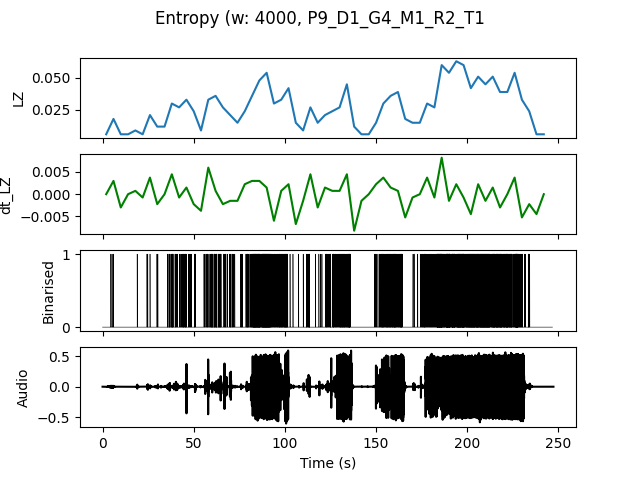

Values plotted in this chart, from the file beside it:
, t0, LZ, dt_LZ, IOI
0.0, 0.0, 0.005983, 0.0, 0.0
4.0, 4.0, 0.01795, 0.002991, 1.333
8.0, 8.0, 0.005983, -0.002991, 0.0
12.0, 12.0, 0.005983, 0.0, 0.0
16.0, 16.0, 0.008974, 0.0007479, 4.0
20.0, 20.0, 0.005983, -0.0007479, 0.0
24.0, 24.0, 0.02094, 0.003739, 1.333
28.0, 28.0, 0.01197, -0.002244, 2.0
32.0, 32.0, 0.01197, 0.0, 2.0
36.0, 36.0, 0.02991, 0.004487, 0.3636
40.0, 40.0, 0.02692, -0.0007479, 0.5714
44.0, 44.0, 0.03291, 0.001496, 0.4
48.0, 48.0, 0.02393, -0.002244, 0.5714
52.0, 52.0, 0.008974, -0.003739, 4.0
56.0, 56.0, 0.03291, 0.005983, 0.4
60.0, 60.0, 0.0359, 0.0007479, 0.3077
64.0, 64.0, 0.02692, -0.002244, 0.4
68.0, 68.0, 0.02094, -0.001496, 0.5714
72.0, 72.0, 0.01496, -0.001496, 2.0
76.0, 76.0, 0.02393, 0.002244, 0.5
80.0, 80.0, 0.0359, 0.002991, 0.2222
84.0, 84.0, 0.04786, 0.002991, 0.1667
88.0, 88.0, 0.05385, 0.001496, 0.1429
92.0, 92.0, 0.02991, -0.005983, 0.3333
96.0, 96.0, 0.03291, 0.0007479, 0.3333
100.0, 100.0, 0.04188, 0.002244, 0.3636
104.0, 104.0, 0.01496, -0.006731, 2.0
108.0, 108.0, 0.008974, -0.001496, 4.0
112.0, 112.0, 0.02692, 0.004487, 0.5
116.0, 116.0, 0.01496, -0.002991, 1.333
120.0, 120.0, 0.02094, 0.001496, 0.6667
124.0, 124.0, 0.02393, 0.0007479, 0.4
128.0, 128.0, 0.02692, 0.0007479, 0.3636
132.0, 132.0, 0.04487, 0.004487, 0.2105
136.0, 136.0, 0.01197, -0.008226, 4.0
140.0, 140.0, 0.005983, -0.001496, 0.0
144.0, 144.0, 0.005983, 0.0, 0.0
148.0, 148.0, 0.01496, 0.002244, 1.0
152.0, 152.0, 0.02991, 0.003739, 0.3333
156.0, 156.0, 0.0359, 0.001496, 0.2667
160.0, 160.0, 0.03889, 0.0007479, 0.25
164.0, 164.0, 0.01795, -0.005235, 1.0
168.0, 168.0, 0.01496, -0.0007479, 1.333
172.0, 172.0, 0.01496, 0.0, 1.0
176.0, 176.0, 0.02991, 0.003739, 0.3636
180.0, 180.0, 0.02692, -0.0007479, 0.4
184.0, 184.0, 0.05983, 0.008226, 0.129
188.0, 188.0, 0.05385, -0.001496, 0.1379
192.0, 192.0, 0.06282, 0.002244, 0.129
196.0, 196.0, 0.05983, -0.0007479, 0.1429
200.0, 200.0, 0.04188, -0.004487, 0.1667
204.0, 204.0, 0.05085, 0.002244, 0.16
208.0, 208.0, 0.04487, -0.001496, 0.1481
212.0, 212.0, 0.05085, 0.001496, 0.1818
216.0, 216.0, 0.03889, -0.002991, 0.1905
220.0, 220.0, 0.03889, 0.0, 0.2
224.0, 224.0, 0.05385, 0.003739, 0.1818
228.0, 228.0, 0.03291, -0.005235, 0.3636
232.0, 232.0, 0.02393, -0.002244, 0.8
236.0, 236.0, 0.005983, -0.004487, 0.0
... 1 more rows
